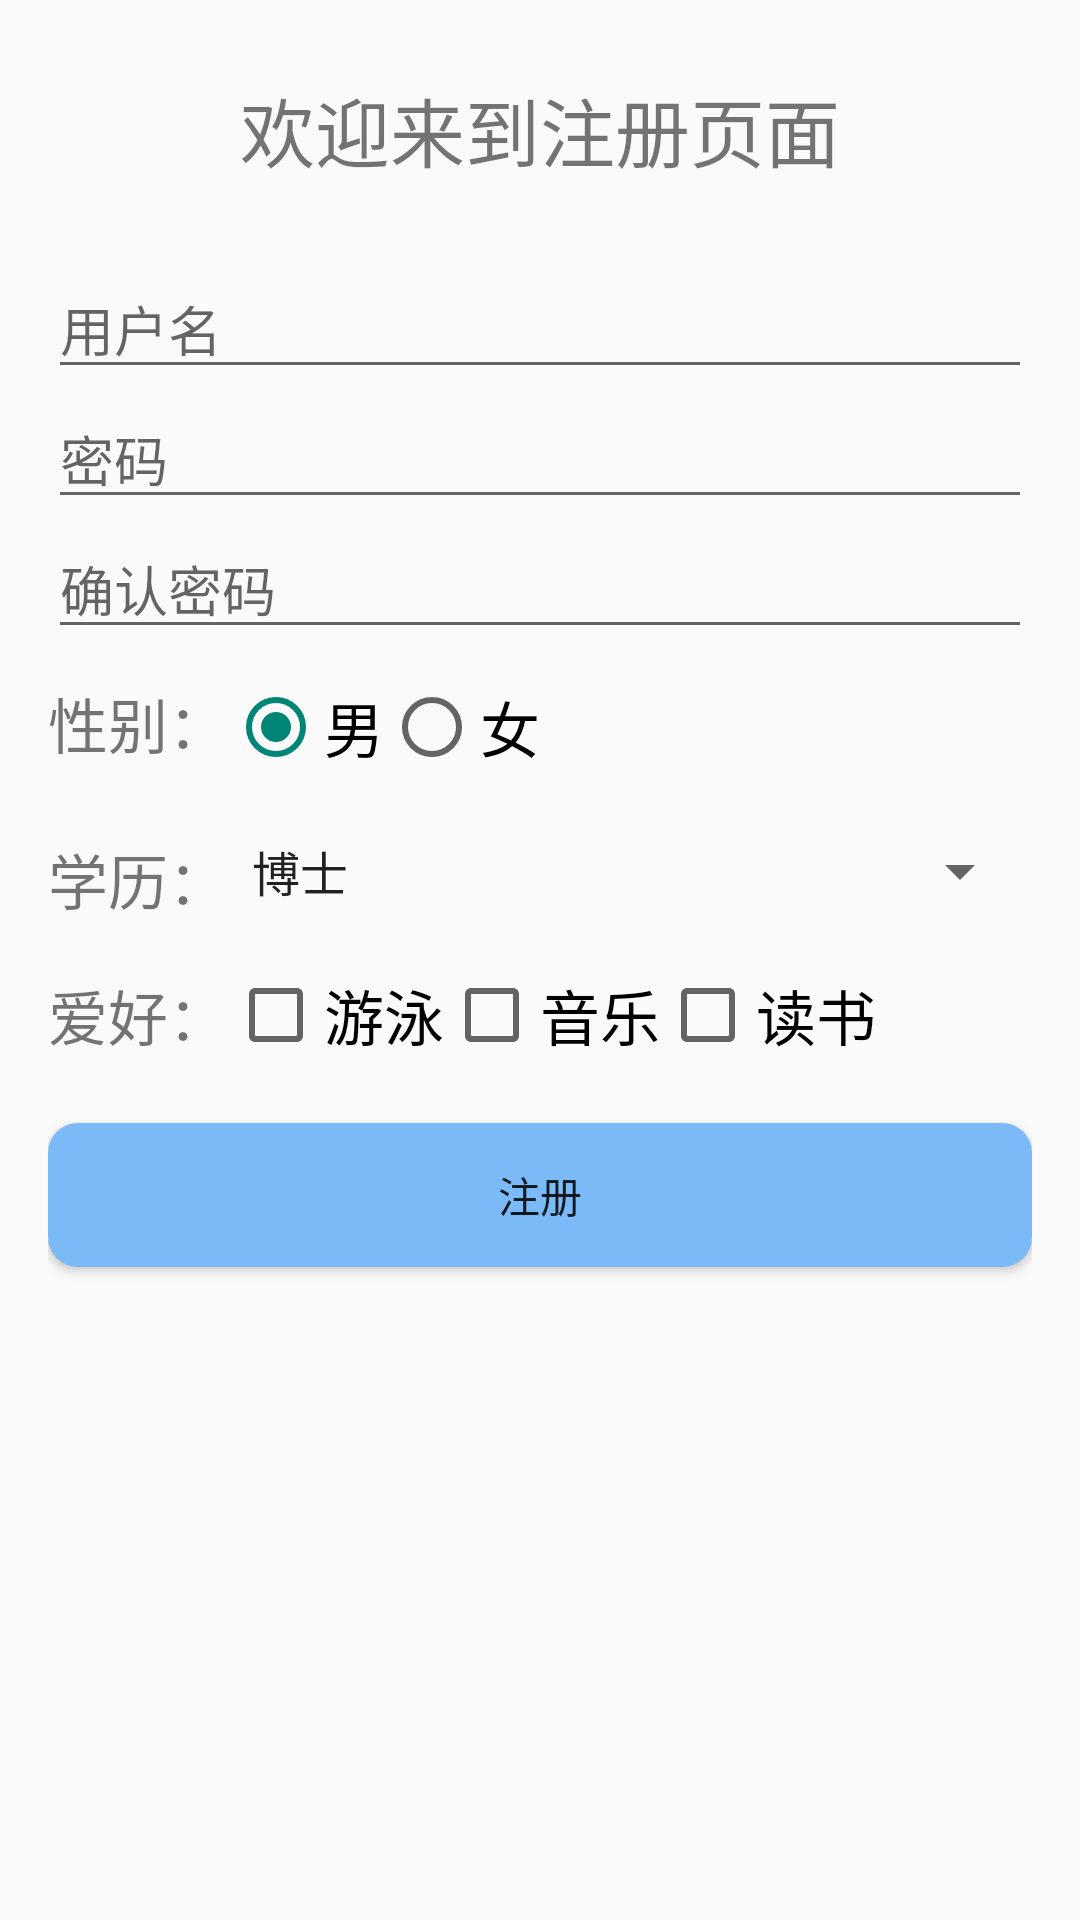

Write the Android layout XML for this screen, with the resource values it uses.
<!-- AndroidManifest.xml: application theme Theme.RailwayTicketingSystem -->
<!-- res/layout/activity_register.xml -->
<?xml version="1.0" encoding="utf-8"?>
<RelativeLayout xmlns:android="http://schemas.android.com/apk/res/android"
    xmlns:app="http://schemas.android.com/apk/res-auto"
    xmlns:tools="http://schemas.android.com/tools"
    android:layout_width="match_parent"
    android:layout_height="match_parent"
    android:paddingRight="16dp"
    android:paddingLeft="16dp">

    <TextView
        android:id="@+id/signup_msg"
        android:layout_width="wrap_content"
        android:layout_height="wrap_content"
        android:text="欢迎来到注册页面"
        android:textSize="25sp"
        android:layout_margin="25dp"
        android:layout_centerHorizontal="true"/>

    <EditText
        android:id="@+id/UserName_msg"
        android:layout_width="match_parent"
        android:layout_height="wrap_content"
        android:layout_below="@+id/signup_msg"
        android:singleLine="true"
        android:hint="用户名"/>


    <EditText
        android:id="@+id/PassWord_msg"
        android:layout_width="match_parent"
        android:layout_height="wrap_content"
        android:layout_below="@+id/UserName_msg"
        android:singleLine="true"
        android:hint="密码"/>

    <EditText
        android:id="@+id/RPassWord_msg"
        android:layout_width="match_parent"
        android:layout_height="wrap_content"
        android:layout_below="@+id/PassWord_msg"
        android:singleLine="true"
        android:hint="确认密码"/>

    
    <TextView
        android:id="@+id/sex_msg"
        android:layout_width="wrap_content"
        android:layout_height="wrap_content"
        android:layout_below="@+id/RPassWord_msg"
        android:layout_marginTop="10dp"
        android:textSize="20sp"
        android:text="性别："/>

    <RadioGroup
        android:id="@+id/rg_sex"
        android:layout_width="match_parent"
        android:layout_height="wrap_content"
        android:layout_below="@+id/RPassWord_msg"
        android:layout_toRightOf="@+id/sex_msg"
        android:layout_marginTop="10dp"
        android:orientation="horizontal">
        <RadioButton
            android:id="@+id/sex_male"
            android:layout_width="wrap_content"
            android:layout_height="wrap_content"
            android:text="男"
            android:textSize="20sp"
            android:checked="true"/>

        <RadioButton
            android:id="@+id/sex_female"
            android:layout_width="wrap_content"
            android:layout_height="wrap_content"
            android:text="女"
            android:textSize="20sp"/>
    </RadioGroup>


    
    <TextView
        android:id="@+id/academic_text"
        android:layout_width="wrap_content"
        android:layout_height="wrap_content"
        android:text="学历："
        android:textSize="20sp"
        android:layout_below="@+id/rg_sex"
        android:layout_marginTop="20dp"/>

    <Spinner
        android:id="@+id/academic_msg"
        android:layout_width="match_parent"
        android:layout_height="wrap_content"
        android:layout_marginTop="20dp"
        android:prompt="@string/academic_prompt"
        android:entries="@array/academic"
        android:spinnerMode="dialog"
        android:layout_below="@+id/rg_sex"
        android:layout_toRightOf="@+id/academic_text"
        android:layout_toEndOf="@id/academic_text"
        android:fadeScrollbars="true"
        android:scrollIndicators="right"
        android:textSize="20sp"/>

    <LinearLayout
        android:layout_marginTop="20dp"
        android:id="@+id/hobby_msg"
        android:layout_below="@+id/academic_msg"
        android:layout_width="match_parent"
        android:layout_height="wrap_content">

        <TextView
            android:layout_width="wrap_content"
            android:layout_height="wrap_content"
            android:text="爱好："
            android:textSize="20sp"/>

        <CheckBox
            android:id="@+id/hobby_swim"
            android:layout_width="wrap_content"
            android:layout_height="wrap_content"
            android:text="游泳"
            android:textSize="20sp"/>

        <CheckBox
            android:id="@+id/hobby_music"
            android:layout_width="wrap_content"
            android:layout_height="wrap_content"
            android:text="音乐"
            android:textSize="20sp"/>

        <CheckBox
            android:id="@+id/hobby_book"
            android:layout_width="wrap_content"
            android:layout_height="wrap_content"
            android:text="读书"
            android:textSize="20sp"/>

    </LinearLayout>

    <Button
        android:id="@+id/btnSign"
        android:layout_width="match_parent"
        android:layout_height="wrap_content"
        android:layout_below="@+id/hobby_msg"
        android:layout_marginTop="20dp"
        android:layout_centerHorizontal="true"
        android:text="注册"
        android:background="@drawable/btn_press_blue"
        android:onClick="onRegClick"/>


</RelativeLayout>
<!-- resources referenced by this layout -->
<resources>
  <string-array name="academic">
          <item>博士</item>
          <item>硕⼠</item>
          <item>大学</item>
          <item>高中</item>
      </string-array>
  <!-- drawable btn_press_blue (drawable) -->
  <?xml version="1.0" encoding="utf-8"?>
  <selector xmlns:android="http://schemas.android.com/apk/res/android">
      <item android:state_pressed="true">     
          <shape>
              <solid android:color="#0082FF"/>
              <corners android:radius="10dp"/>
          </shape>
      </item>
  
      <item android:state_pressed="false">
          <shape>
              <solid android:color="@color/blue"/>
              <corners android:radius="10dp"/>
          </shape>
      </item>
  </selector>
  <string name="academic_prompt">请选择学历</string>
  <style name="Theme.RailwayTicketingSystem" parent="Theme.MaterialComponents.DayNight.DarkActionBar.Bridge">
          
          <item name="colorPrimary">@color/purple_500</item>
          <item name="colorPrimaryVariant">@color/purple_700</item>
          <item name="colorOnPrimary">@color/white</item>
          
          <item name="colorSecondary">@color/teal_200</item>
          <item name="colorSecondaryVariant">@color/teal_700</item>
          <item name="colorOnSecondary">@color/black</item>
          
          <item name="android:statusBarColor">?attr/colorPrimaryVariant</item>
          
      </style>
  <color name="blue">#FF7BBAF7</color>
  <color name="purple_500">#FF7BBAF7</color>
  <color name="purple_700">#FF7BBAF7</color>
  <color name="white">#FFFFFFFF</color>
  <color name="teal_200">#FF03DAC5</color>
  <color name="teal_700">#FF018786</color>
  <color name="black">#FF000000</color>
</resources>
